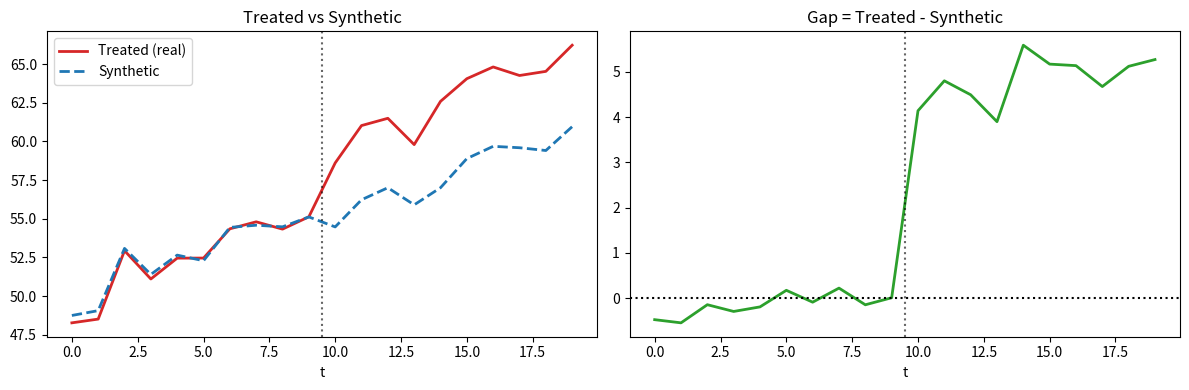
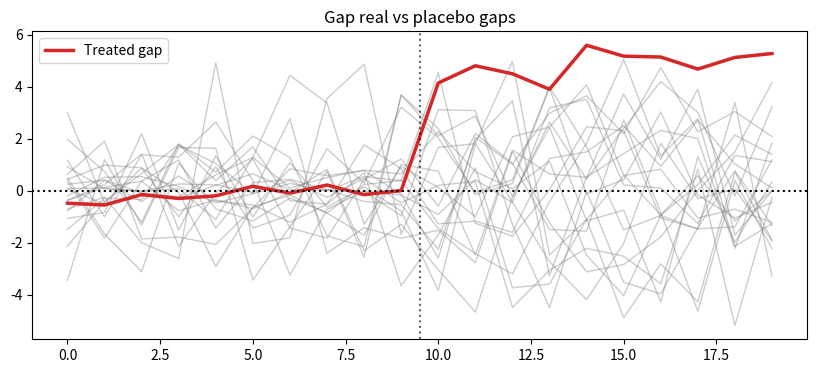

Source code (Python) for these figures, in order:
import numpy as np
from scipy.optimize import minimize
import matplotlib.pyplot as plt

rng = np.random.default_rng(42)
N_control = 20
T_pre, T_post = 10, 10
T = T_pre + T_post

# Generamos N_control trayectorias con tendencia común + ruido
trend = np.linspace(50, 60, T)
controls = trend[None, :] + rng.normal(0, 1, (N_control, 1)) * np.arange(T)[None, :] * 0.1 \
           + rng.normal(0, 2, (N_control, T))
# Unidad tratada: combinación de 3 controles + ruido en pre, + efecto en post
true_weights = np.zeros(N_control); true_weights[[2, 7, 13]] = [0.4, 0.35, 0.25]
treated_pre  = controls[:, :T_pre].T @ true_weights + rng.normal(0, 0.5, T_pre)
treated_post = controls[:, T_pre:].T @ true_weights + rng.normal(0, 0.5, T_post)
TRUE_EFFECT = 5.0
treated_post += TRUE_EFFECT  # efecto aditivo desde t=T_pre
treated = np.concatenate([treated_pre, treated_post])
print(f'Treated shape: {treated.shape}  |  Controls: {controls.shape}  |  TRUE effect post = {TRUE_EFFECT}')

def fit_synthetic(treated_pre, controls_pre):
    n = controls_pre.shape[0]
    def loss(w):
        synth = controls_pre.T @ w
        return np.sum((treated_pre - synth)**2)
    w0 = np.ones(n) / n
    cons = [{'type': 'eq', 'fun': lambda w: w.sum() - 1.0}]
    bounds = [(0.0, 1.0)] * n
    res = minimize(loss, w0, bounds=bounds, constraints=cons, method='SLSQP')
    return res.x

w_hat = fit_synthetic(treated_pre, controls[:, :T_pre])
print('pesos no-cero (top):', sorted([(i, round(w,3)) for i,w in enumerate(w_hat) if w>0.01], key=lambda x:-x[1]))
print('verdaderos        :', [(i, round(w,3)) for i,w in enumerate(true_weights) if w>0])

synth = controls.T @ w_hat    # shape (T,)
gap = treated - synth
print(f'Gap pre  (mean abs) = {np.mean(np.abs(gap[:T_pre])):.3f}')
print(f'Gap post (mean)     = {gap[T_pre:].mean():.3f}  (TRUE effect = {TRUE_EFFECT})')

fig, axes = plt.subplots(1, 2, figsize=(12, 4))
ax = axes[0]
ax.plot(treated, label='Treated (real)', color='C3', lw=2)
ax.plot(synth,   label='Synthetic',      color='C0', lw=2, ls='--')
ax.axvline(T_pre-0.5, color='k', ls=':', alpha=0.6)
ax.set_title('Treated vs Synthetic'); ax.legend(); ax.set_xlabel('t')
ax = axes[1]
ax.plot(gap, color='C2', lw=2)
ax.axhline(0, color='k', ls=':')
ax.axvline(T_pre-0.5, color='k', ls=':', alpha=0.6)
ax.set_title('Gap = Treated - Synthetic'); ax.set_xlabel('t')
plt.tight_layout(); plt.show()

placebo_gaps = []
for i in range(N_control):
    fake_treated = controls[i]
    fake_controls = np.delete(controls, i, axis=0)
    w_p = fit_synthetic(fake_treated[:T_pre], fake_controls[:, :T_pre])
    synth_p = fake_controls.T @ w_p
    placebo_gaps.append(fake_treated - synth_p)
placebo_gaps = np.array(placebo_gaps)

plt.figure(figsize=(10, 4))
for g in placebo_gaps:
    plt.plot(g, color='grey', alpha=0.4, lw=1)
plt.plot(gap, color='C3', lw=2.5, label='Treated gap')
plt.axhline(0, color='k', ls=':'); plt.axvline(T_pre-0.5, color='k', ls=':', alpha=0.6)
plt.legend(); plt.title('Gap real vs placebo gaps'); plt.show()

def rmse_ratio(gap_arr, T_pre):
    pre  = np.sqrt(np.mean(gap_arr[:T_pre]**2))
    post = np.sqrt(np.mean(gap_arr[T_pre:]**2))
    return post / pre if pre > 0 else np.inf

ratios = np.array([rmse_ratio(g, T_pre) for g in placebo_gaps])
treated_ratio = rmse_ratio(gap, T_pre)
rank = (np.sum(ratios >= treated_ratio) + 1) / (len(ratios) + 1)
print(f'Ratio post/pre (treated)  = {treated_ratio:.2f}')
print(f'Ratios placebo (mediana)  = {np.median(ratios):.2f}')
print(f'Pseudo p-value (rank)     = {rank:.3f}  (low = effect significant)')

try:
    import pysyncon
    print('pysyncon disponible — ver pysyncon.Synth y pysyncon.AugSynth')
    print('Para producción suele convenir: pesos + matching de covariates predictoras.')
except ImportError:
    print('pysyncon no instalado; `pip install pysyncon` para API de alto nivel.')
